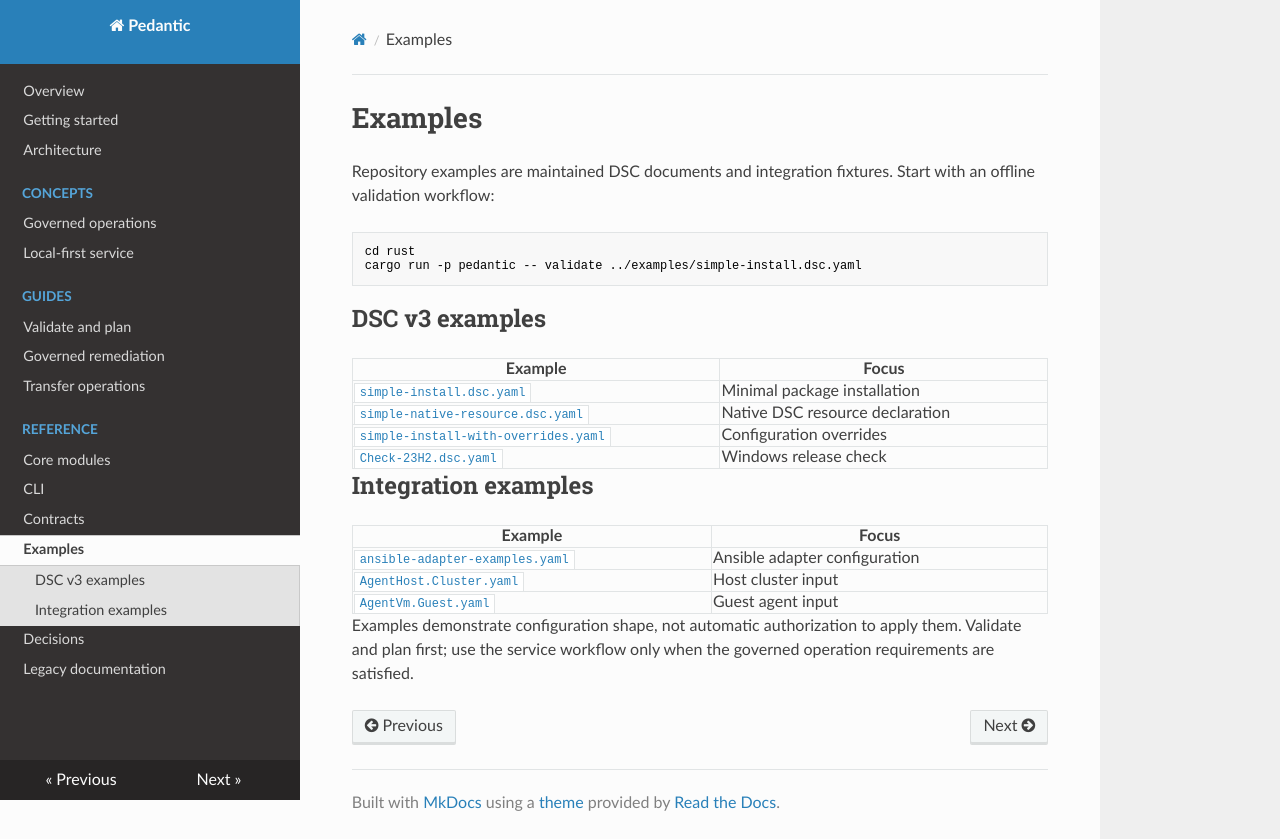

repository: plures/pedantic · page: examples/index.html · generator: mkdocs

# Examples

Repository examples are maintained DSC documents and integration fixtures. Start
with an offline validation workflow:

```powershell
cd rust
cargo run -p pedantic -- validate ../examples/simple-install.dsc.yaml
```

## DSC v3 examples

| Example | Focus |
| --- | --- |
| [`simple-install.dsc.yaml`](https://github.com/plures/pedantic/blob/main/examples/simple-install.dsc.yaml) | Minimal package installation |
| [`simple-native-resource.dsc.yaml`](https://github.com/plures/pedantic/blob/main/examples/simple-native-resource.dsc.yaml) | Native DSC resource declaration |
| [`simple-install-with-overrides.yaml`](https://github.com/plures/pedantic/blob/main/examples/simple-install-with-overrides.yaml) | Configuration overrides |
| [`Check-23H2.dsc.yaml`](https://github.com/plures/pedantic/blob/main/examples/Check-23H2.dsc.yaml) | Windows release check |

## Integration examples

| Example | Focus |
| --- | --- |
| [`ansible-adapter-examples.yaml`](https://github.com/plures/pedantic/blob/main/examples/ansible-adapter-examples.yaml) | Ansible adapter configuration |
| [`AgentHost.Cluster.yaml`](https://github.com/plures/pedantic/blob/main/examples/AgentHost.Cluster.yaml) | Host cluster input |
| [`AgentVm.Guest.yaml`](https://github.com/plures/pedantic/blob/main/examples/AgentVm.Guest.yaml) | Guest agent input |

Examples demonstrate configuration shape, not automatic authorization to apply
them. Validate and plan first; use the service workflow only when the governed
operation requirements are satisfied.
